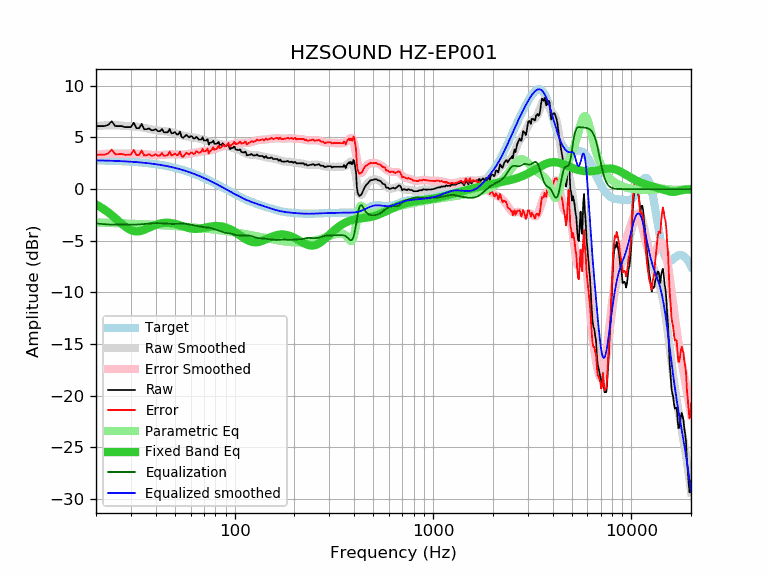

The file beside this chart, header and first rows:
frequency, raw, error, smoothed, error_smoothed, equalization, parametric_eq, equalized_raw, equalized_smoothed, target
20, 6.10, 3.32, 6.11, 3.32, -3.32, -1.50, 2.78, 2.78, 2.78
21, 6.10, 3.33, 6.14, 3.37, -3.37, -1.72, 2.74, 2.77, 2.77
22, 6.10, 3.34, 6.16, 3.40, -3.40, -1.97, 2.70, 2.76, 2.76
23, 6.20, 3.45, 6.18, 3.42, -3.42, -2.24, 2.78, 2.75, 2.75
24, 6.57, 3.83, 6.18, 3.44, -3.44, -2.52, 3.13, 2.74, 2.74
25, 6.10, 3.37, 6.18, 3.45, -3.45, -2.81, 2.65, 2.73, 2.73
26, 6.10, 3.38, 6.16, 3.44, -3.44, -3.10, 2.66, 2.72, 2.72
27, 6.10, 3.40, 6.14, 3.44, -3.44, -3.37, 2.66, 2.70, 2.70
28, 6.00, 3.31, 6.12, 3.43, -3.43, -3.62, 2.57, 2.69, 2.69
29, 6.00, 3.33, 6.10, 3.43, -3.43, -3.82, 2.57, 2.67, 2.67
30, 6.00, 3.35, 6.08, 3.43, -3.43, -3.97, 2.57, 2.65, 2.65
31, 6.43, 3.80, 6.06, 3.43, -3.43, -4.06, 3.00, 2.63, 2.63
32, 5.90, 3.29, 6.04, 3.43, -3.43, -4.09, 2.47, 2.61, 2.61
33, 5.90, 3.31, 6.01, 3.42, -3.42, -4.08, 2.48, 2.59, 2.59
34, 6.31, 3.74, 5.98, 3.40, -3.40, -4.02, 2.91, 2.57, 2.57
35, 5.80, 3.25, 5.93, 3.38, -3.38, -3.94, 2.42, 2.55, 2.55
36, 5.80, 3.28, 5.88, 3.36, -3.36, -3.84, 2.44, 2.52, 2.52
37, 5.88, 3.38, 5.83, 3.33, -3.33, -3.74, 2.55, 2.50, 2.50
38, 5.70, 3.23, 5.78, 3.31, -3.31, -3.64, 2.39, 2.47, 2.47
39, 5.70, 3.26, 5.74, 3.30, -3.30, -3.54, 2.40, 2.44, 2.44
40, 5.80, 3.39, 5.70, 3.29, -3.29, -3.46, 2.51, 2.41, 2.41
41, 5.61, 3.23, 5.67, 3.29, -3.29, -3.39, 2.32, 2.38, 2.38
42, 5.60, 3.25, 5.65, 3.30, -3.30, -3.34, 2.30, 2.35, 2.35
43, 5.81, 3.49, 5.63, 3.31, -3.31, -3.30, 2.50, 2.32, 2.32
44, 5.50, 3.22, 5.61, 3.32, -3.32, -3.27, 2.18, 2.28, 2.28
45, 5.50, 3.25, 5.59, 3.34, -3.34, -3.26, 2.16, 2.25, 2.25
46, 5.50, 3.29, 5.57, 3.35, -3.35, -3.26, 2.15, 2.21, 2.21
47, 5.82, 3.65, 5.54, 3.37, -3.37, -3.27, 2.46, 2.18, 2.18
48, 5.40, 3.26, 5.51, 3.37, -3.37, -3.29, 2.03, 2.14, 2.14
49, 5.42, 3.32, 5.47, 3.37, -3.37, -3.32, 2.05, 2.10, 2.10
50, 5.52, 3.46, 5.43, 3.37, -3.37, -3.36, 2.15, 2.06, 2.06
51, 5.30, 3.29, 5.38, 3.36, -3.36, -3.41, 1.94, 2.02, 2.02
52, 5.30, 3.33, 5.32, 3.35, -3.35, -3.45, 1.95, 1.97, 1.97
53, 5.56, 3.63, 5.27, 3.34, -3.34, -3.51, 2.22, 1.93, 1.93
54, 5.06, 3.18, 5.22, 3.34, -3.34, -3.56, 1.72, 1.88, 1.88
55, 4.97, 3.13, 5.18, 3.34, -3.34, -3.61, 1.63, 1.84, 1.84
56, 5.10, 3.31, 5.15, 3.35, -3.35, -3.66, 1.75, 1.79, 1.79
57, 5.26, 3.52, 5.12, 3.37, -3.37, -3.70, 1.89, 1.75, 1.75
58, 5.13, 3.43, 5.09, 3.40, -3.40, -3.74, 1.73, 1.70, 1.70
59, 5.00, 3.35, 5.07, 3.42, -3.42, -3.78, 1.58, 1.65, 1.65
60, 5.13, 3.53, 5.05, 3.45, -3.45, -3.81, 1.68, 1.60, 1.60
61, 5.09, 3.54, 5.03, 3.48, -3.48, -3.83, 1.61, 1.55, 1.55
62, 4.90, 3.40, 5.00, 3.50, -3.50, -3.84, 1.40, 1.50, 1.50
63, 4.90, 3.45, 4.97, 3.53, -3.53, -3.85, 1.38, 1.45, 1.45
64, 5.06, 3.67, 4.95, 3.55, -3.55, -3.85, 1.51, 1.40, 1.40
65, 4.95, 3.61, 4.92, 3.58, -3.58, -3.85, 1.37, 1.34, 1.34
66, 4.80, 3.51, 4.89, 3.60, -3.60, -3.84, 1.20, 1.29, 1.29
67, 4.80, 3.56, 4.87, 3.63, -3.63, -3.82, 1.17, 1.24, 1.24
68, 4.80, 3.62, 4.84, 3.65, -3.65, -3.80, 1.15, 1.19, 1.19
69, 5.02, 3.89, 4.80, 3.67, -3.67, -3.78, 1.35, 1.13, 1.13
70, 4.70, 3.62, 4.76, 3.69, -3.69, -3.76, 1.02, 1.08, 1.08
71, 4.70, 3.68, 4.72, 3.70, -3.70, -3.73, 1.01, 1.02, 1.02
72, 4.70, 3.73, 4.67, 3.70, -3.70, -3.71, 1.00, 0.97, 0.97
73, 4.84, 3.93, 4.63, 3.71, -3.71, -3.68, 1.13, 0.92, 0.92
74, 4.30, 3.44, 4.59, 3.73, -3.73, -3.66, 0.57, 0.86, 0.86
75, 4.49, 3.68, 4.55, 3.75, -3.75, -3.64, 0.74, 0.81, 0.81
76, 4.49, 3.74, 4.53, 3.77, -3.77, -3.62, 0.72, 0.75, 0.75
77, 4.56, 3.86, 4.50, 3.81, -3.81, -3.61, 0.75, 0.70, 0.70
78, 4.69, 4.05, 4.49, 3.84, -3.84, -3.59, 0.85, 0.64, 0.64
79, 4.39, 3.80, 4.47, 3.88, -3.88, -3.58, 0.51, 0.59, 0.59
... 553 more rows
